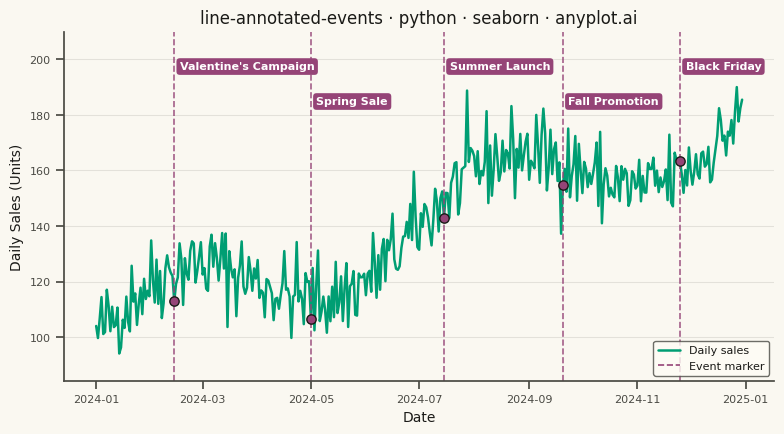

Recreate this plot in Python.
"""anyplot.ai
line-annotated-events: Annotated Line Plot with Event Markers
Library: seaborn 0.13.2 | Python 3.13.13
Quality: 91/100 | Updated: 2026-05-16
"""

import os

import matplotlib.pyplot as plt
import numpy as np
import pandas as pd
import seaborn as sns
from matplotlib.lines import Line2D


# Theme tokens
THEME = os.getenv("ANYPLOT_THEME", "light")
PAGE_BG = "#FAF8F1" if THEME == "light" else "#1A1A17"
ELEVATED_BG = "#FFFDF6" if THEME == "light" else "#242420"
INK = "#1A1A17" if THEME == "light" else "#F0EFE8"
INK_SOFT = "#4A4A44" if THEME == "light" else "#B8B7B0"

# Imprint palette
BRAND = "#009E73"  # position 1: the main series
EVENT_COLOR = "#954477"  # position 7: event markers and labels

sns.set_theme(
    style="ticks",
    rc={
        "figure.facecolor": PAGE_BG,
        "axes.facecolor": PAGE_BG,
        "axes.edgecolor": INK_SOFT,
        "axes.labelcolor": INK,
        "text.color": INK,
        "xtick.color": INK_SOFT,
        "ytick.color": INK_SOFT,
        "grid.color": INK,
        "grid.alpha": 0.10,
        "legend.facecolor": ELEVATED_BG,
        "legend.edgecolor": INK_SOFT,
    },
)

# Constants
LABEL_HEIGHTS = (0.90, 0.80)  # alternating label heights, as axes fractions

# Columns
DATE = "Date"  # role: date
SALES = "Daily Sales (Units)"  # role: value
EVENT_DATE = "Event Date"  # role: event_date
EVENT_LABEL = "Event"  # role: event_label

# Data
np.random.seed(42)
dates = pd.date_range("2024-01-01", periods=365, freq="D")
trend = np.linspace(100, 180, 365)
seasonality = 15 * np.sin(np.linspace(0, 4 * np.pi, 365))
noise = np.random.normal(0, 8, 365)
df = pd.DataFrame({DATE: dates, SALES: trend + seasonality + noise})
event_names = {
    "2024-02-14": "Valentine's Campaign",
    "2024-05-01": "Spring Sale",
    "2024-07-15": "Summer Launch",
    "2024-09-20": "Fall Promotion",
    "2024-11-25": "Black Friday",
}
df[EVENT_LABEL] = df[DATE].dt.strftime("%Y-%m-%d").map(event_names)
df[EVENT_DATE] = df[DATE].where(df[EVENT_LABEL].notna())

# Plot
fig, ax = plt.subplots(figsize=(8, 4.5), dpi=400, facecolor=PAGE_BG)

sns.lineplot(data=df, x=DATE, y=SALES, ax=ax, linewidth=1.8, color=BRAND)

events = df.dropna(subset=[EVENT_LABEL])

for i, (event_date, label, sales) in enumerate(
    zip(events[EVENT_DATE], events[EVENT_LABEL], events[SALES], strict=True)
):
    ax.axvline(x=event_date, color=EVENT_COLOR, linestyle="--", linewidth=1.2, alpha=0.85)
    ax.annotate(
        label,
        xy=(event_date, LABEL_HEIGHTS[i % len(LABEL_HEIGHTS)]),
        xycoords=("data", "axes fraction"),
        xytext=(4, 0),
        textcoords="offset points",
        fontsize=8,
        fontweight="bold",
        color="#FFFFFF",
        ha="left",
        va="center",
        bbox={"boxstyle": "round,pad=0.3", "facecolor": EVENT_COLOR, "edgecolor": "none"},
    )
    ax.scatter(event_date, sales, color=EVENT_COLOR, s=45, zorder=5, edgecolor=INK, linewidth=1)

ax.set_ylim(df[SALES].min() - 10, df[SALES].max() + 20)
ax.set_xlabel(DATE, fontsize=10)
ax.set_ylabel(SALES, fontsize=10)
ax.set_title("line-annotated-events · python · seaborn · anyplot.ai", fontsize=12, fontweight="medium")
ax.tick_params(axis="both", labelsize=8)
sns.despine(ax=ax)
ax.yaxis.grid(True, alpha=0.10, linewidth=0.8, color=INK)

legend_elements = [
    Line2D([0], [0], color=BRAND, lw=1.8, label="Daily sales"),
    Line2D([0], [0], color=EVENT_COLOR, lw=1.2, linestyle="--", label="Event marker"),
]
ax.legend(handles=legend_elements, loc="lower right", fontsize=8, frameon=True, fancybox=True)

plt.tight_layout()
plt.savefig(f"plot-{THEME}.png", dpi=400, facecolor=PAGE_BG)
